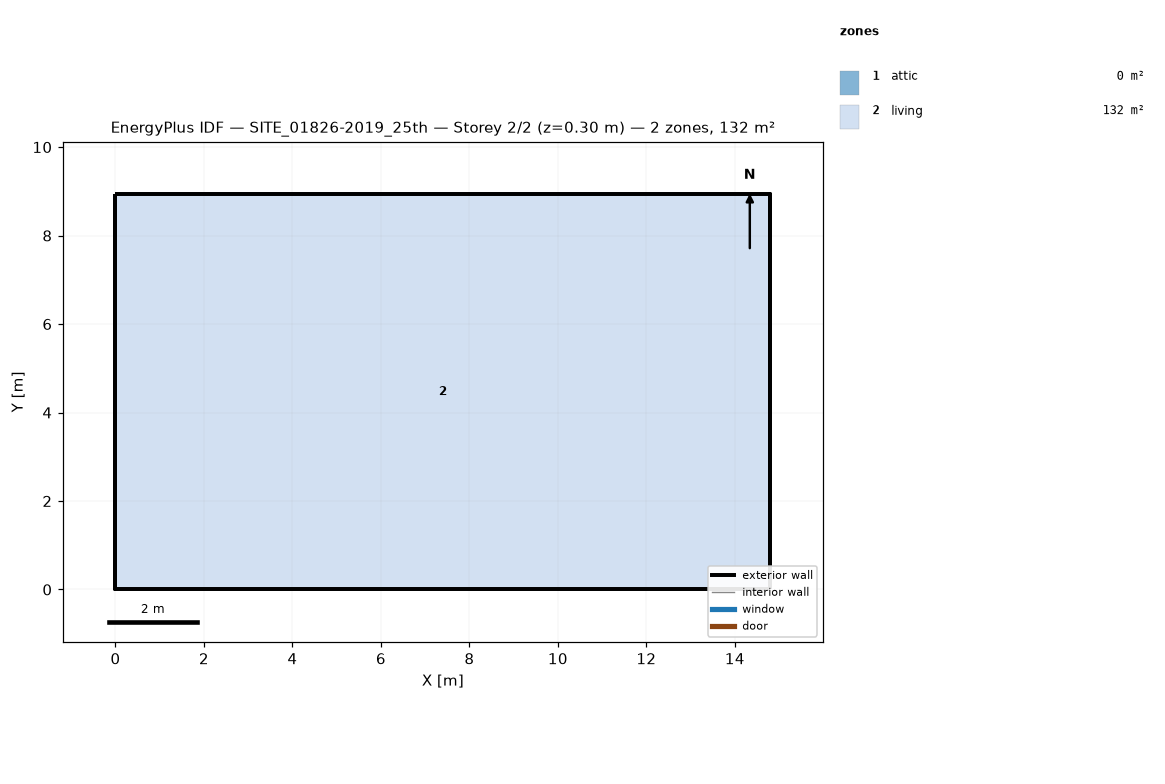
=== STOREY PLAN SPEC (per zone: floor XY polygon, exterior-wall plan segments, windows/doors) ===
zone 1: attic  (0.0 m²)
  exterior wall: (14.80, 0.00) – (14.80, 8.93) – (14.80, 4.47)  [13.4 m]
  exterior wall: (0.00, 8.93) – (0.00, 0.00) – (0.00, 4.47)  [13.4 m]
zone 2: living  (132.2 m²)
  floor: (0.00, 0.00) (0.00, 8.93) (14.80, 8.93) (14.80, 0.00)
  exterior wall: (0.00, 0.00) – (14.80, 0.00)  [14.8 m]
  exterior wall: (14.80, 0.00) – (14.80, 8.93)  [8.9 m]
  exterior wall: (14.80, 8.93) – (0.00, 8.93)  [14.8 m]
  exterior wall: (0.00, 8.93) – (0.00, 0.00)  [8.9 m]

=== DERIVED (storey summary) ===
Building: SITE_01826-2019_25th
Storey: 2 of 2  (floor level z = 0.30 m)
Storey gross floor area: 132.2 m²
Zones on this storey: 2
  - attic: floor 0.0 m²; exterior wall 26.8 m (13.3 m²); WWR 0.0%
  - living: floor 132.2 m²; exterior wall 47.5 m (117.3 m²); WWR 0.0%
Zone adjacency: (none detected)